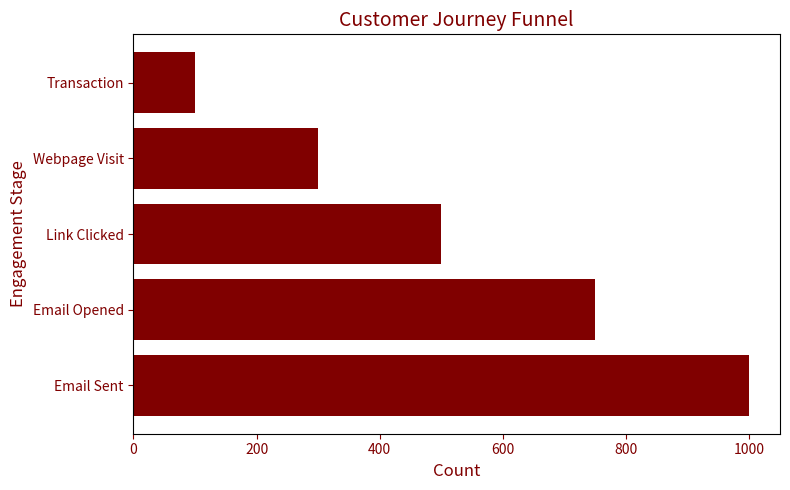

Python code for this plot: (Note: this script raises an exception after producing the figure.)
import matplotlib.pyplot as plt
import pandas as pd
import numpy as np

# Sample Data Preparation
data = {
    'Engagement Stage': ['Email Sent', 'Email Opened', 'Link Clicked', 'Webpage Visit', 'Transaction'],
    'Count': [1000, 750, 500, 300, 100]
}
df_funnel = pd.DataFrame(data)

# Time Spent Heatmap Data (Sample)
heatmap_data = pd.DataFrame({
    'Hour': ['8:00 AM', '12:00 PM', '4:00 PM', '8:00 PM'],
    'Clicks': [50, 120, 85, 200]
})

# Revenue vs Campaign Performance (Sample)
campaigns = ['Campaign A', 'Campaign B', 'Campaign C', 'Campaign D']
revenue = [20000, 15000, 30000, 18000]
engagement = [80, 60, 90, 70]

# Email Engagement by Region  
regions = ['North', 'South', 'East', 'West']
engagement_rates = [78, 85, 65, 90]

# Funnel Chart  
fig, ax = plt.subplots(1, 1, figsize=(8, 5))
ax.barh(df_funnel['Engagement Stage'], df_funnel['Count'], color='maroon')
ax.set_title('Customer Journey Funnel', fontsize=14, color='maroon')
ax.set_xlabel('Count', fontsize=12, color='maroon')
ax.set_ylabel('Engagement Stage', fontsize=12, color='maroon')
ax.tick_params(axis='x', colors='maroon')
ax.tick_params(axis='y', colors='maroon')
plt.tight_layout()

# Save Chart
maroon_funnel_path = '/abhishekJ/data/maroon_customer_journey_funnel.png'
plt.savefig(maroon_funnel_path)
plt.close()

# Heatmap Chart 
fig, ax = plt.subplots(1, 1, figsize=(8, 5))
bars = ax.bar(heatmap_data['Hour'], heatmap_data['Clicks'], color='maroon')
ax.set_title('Engagement Heatmap by Hour', fontsize=14, color='maroon')
ax.set_xlabel('Time of Day', fontsize=12, color='maroon')
ax.set_ylabel('Clicks', fontsize=12, color='maroon')
ax.tick_params(axis='x', colors='maroon')
ax.tick_params(axis='y', colors='maroon')
for bar in bars:
    ax.text(bar.get_x() + bar.get_width()/2, bar.get_height() - 10, str(bar.get_height()), 
            ha='center', color='white', fontsize=10)
plt.tight_layout()

# Save Chart
maroon_heatmap_path = '/abhishekJ/data/maroon_engagement_heatmap.png'
plt.savefig(maroon_heatmap_path)
plt.close()

# Revenue vs Engagement Chart  
fig, ax1 = plt.subplots(figsize=(8, 5))
ax2 = ax1.twinx()
ax1.bar(campaigns, revenue, color='maroon', label='Revenue ($)')
ax2.plot(campaigns, engagement, color='darkred', marker='o', label='Engagement Rate (%)')

ax1.set_xlabel('Campaigns', fontsize=12, color='maroon')
ax1.set_ylabel('Revenue ($)', fontsize=12, color='maroon')
ax2.set_ylabel('Engagement Rate (%)', fontsize=12, color='darkred')
ax1.tick_params(axis='x', colors='maroon')
ax1.tick_params(axis='y', colors='maroon')
ax2.tick_params(axis='y', colors='darkred')
ax1.set_title('Campaign Performance: Revenue vs Engagement', fontsize=14, color='maroon')

plt.tight_layout()

# Save Chart
maroon_performance_path = '/abhishekJ/data/maroon_campaign_performance.png'
plt.savefig(maroon_performance_path)
plt.close()

# Email Engagement by Region  
fig, ax = plt.subplots(1, 1, figsize=(8, 5))
bars = ax.bar(regions, engagement_rates, color='maroon')
ax.set_title('Email Engagement by Region', fontsize=14, color='maroon')
ax.set_xlabel('Regions', fontsize=12, color='maroon')
ax.set_ylabel('Engagement Rate (%)', fontsize=12, color='maroon')
ax.tick_params(axis='x', colors='maroon')
ax.tick_params(axis='y', colors='maroon')
for bar in bars:
    ax.text(bar.get_x() + bar.get_width()/2, bar.get_height() - 5, f"{bar.get_height()}%", 
            ha='center', color='white', fontsize=10)
plt.tight_layout()

# Save Chart
maroon_region_engagement_path = '/abhishekJ/data/maroon_email_engagement_region.png'
plt.savefig(maroon_region_engagement_path)
plt.close()
